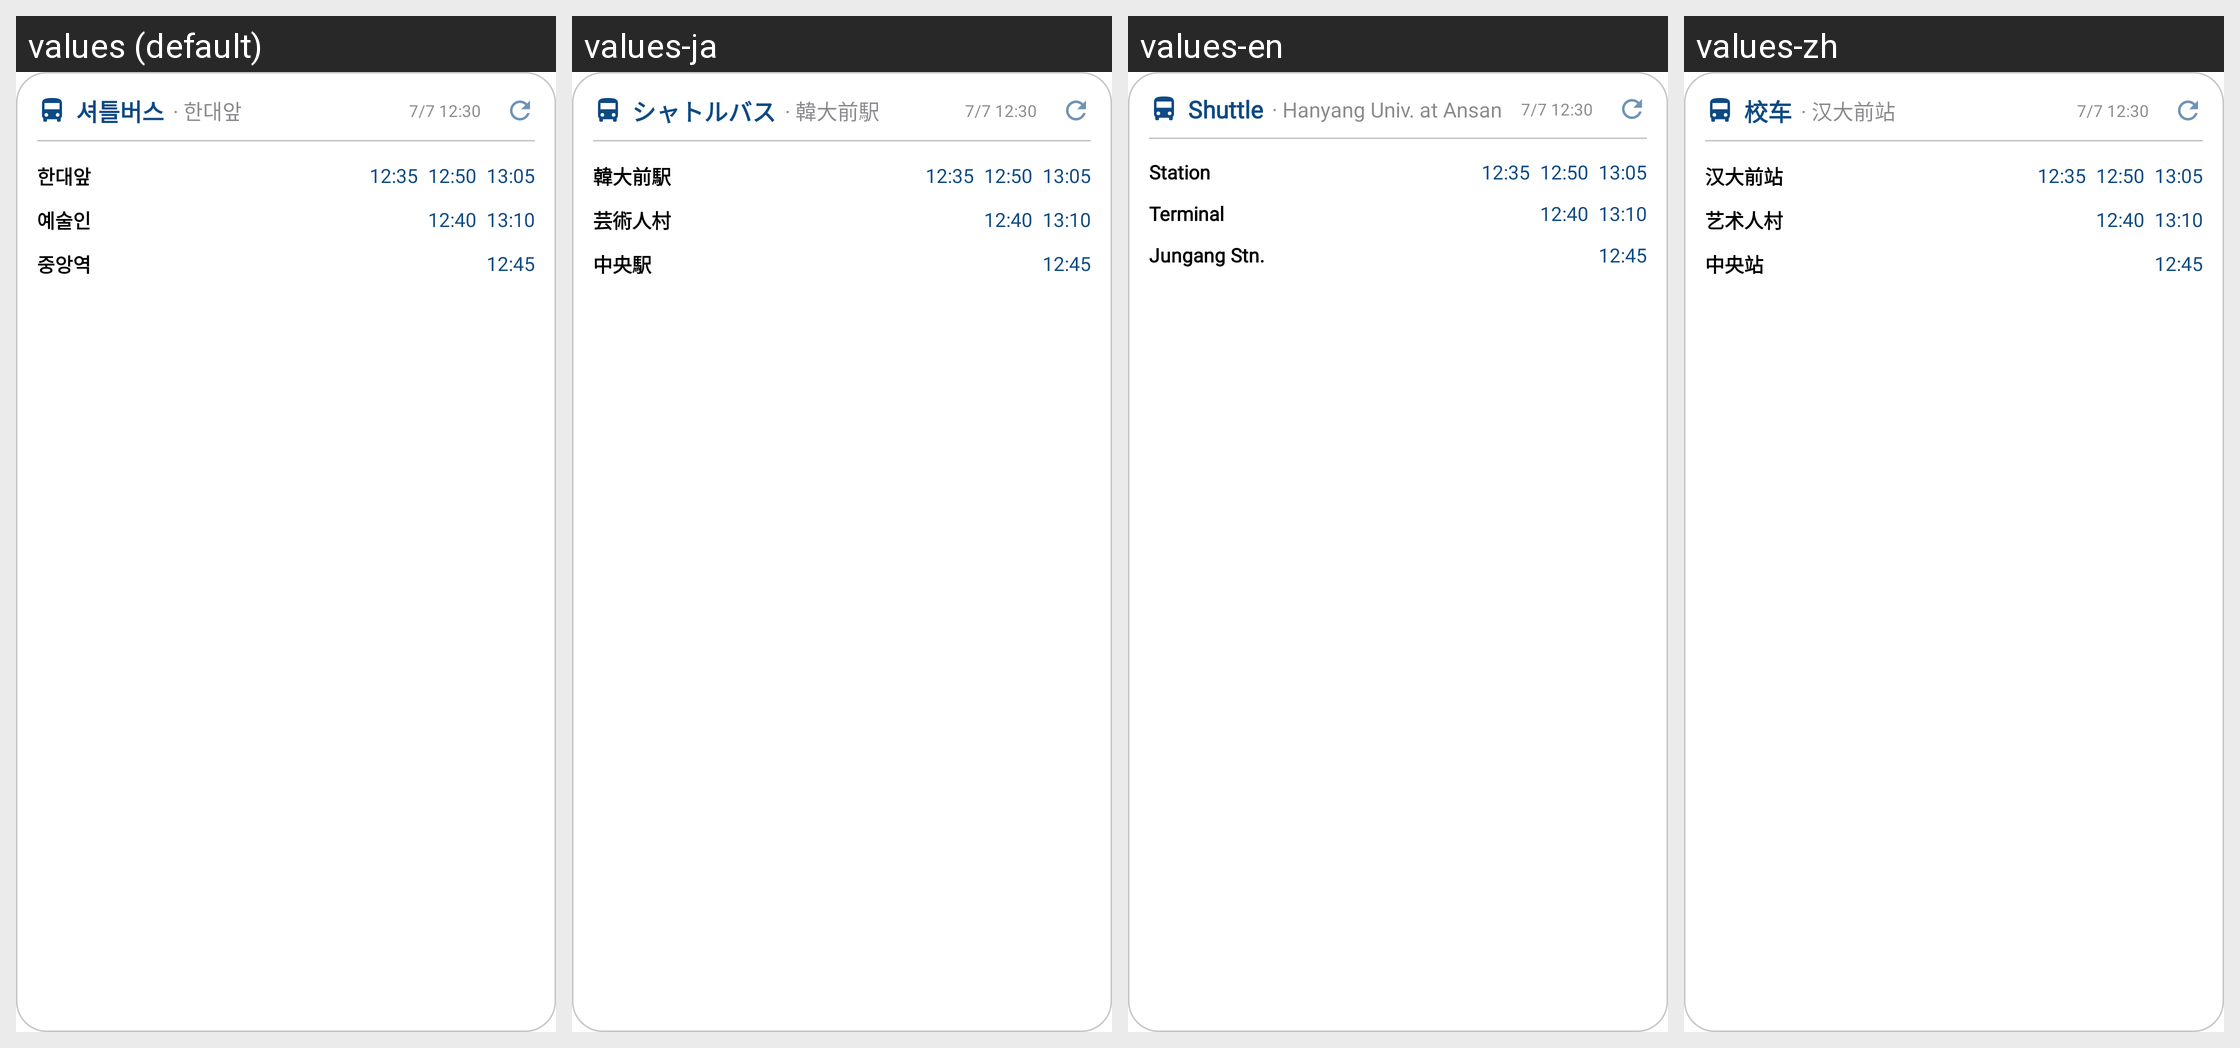

For this localized Android screen grid, give each drawn string resource with its value in every locale shown.
Android screen res/layout/widget_shuttle_preview.xml rendered under 4 locales, left to right: values (default), values-ja, values-en, values-zh. Device: Nexus 5 (rendered at 1080×1920; each locale shown at half size, 540×960, under a caption strip naming it); theme Theme.HYUabot.
Strings drawn on this screen, with the default value and each locale's value (text and hints the layout hard-codes, and strings that could not be matched under every locale, appear in the picture but are not listed):

shuttle_bus
  values: 셔틀버스
  values-ja: シャトルバス
  values-en: Shuttle
  values-zh: 校车

widget_preview_shuttle_stop_station
  values: · 한대앞
  values-ja: · 韓大前駅
  values-en: · Hanyang Univ. at Ansan
  values-zh: · 汉大前站

shuttle_bound_for_station
  values: 한대앞
  values-ja: 韓大前駅
  values-en: Station
  values-zh: 汉大前站

shuttle_bound_for_terminal
  values: 예술인
  values-ja: 芸術人村
  values-en: Terminal
  values-zh: 艺术人村

shuttle_bound_for_jungang_station
  values: 중앙역
  values-ja: 中央駅
  values-en: Jungang Stn.
  values-zh: 中央站
